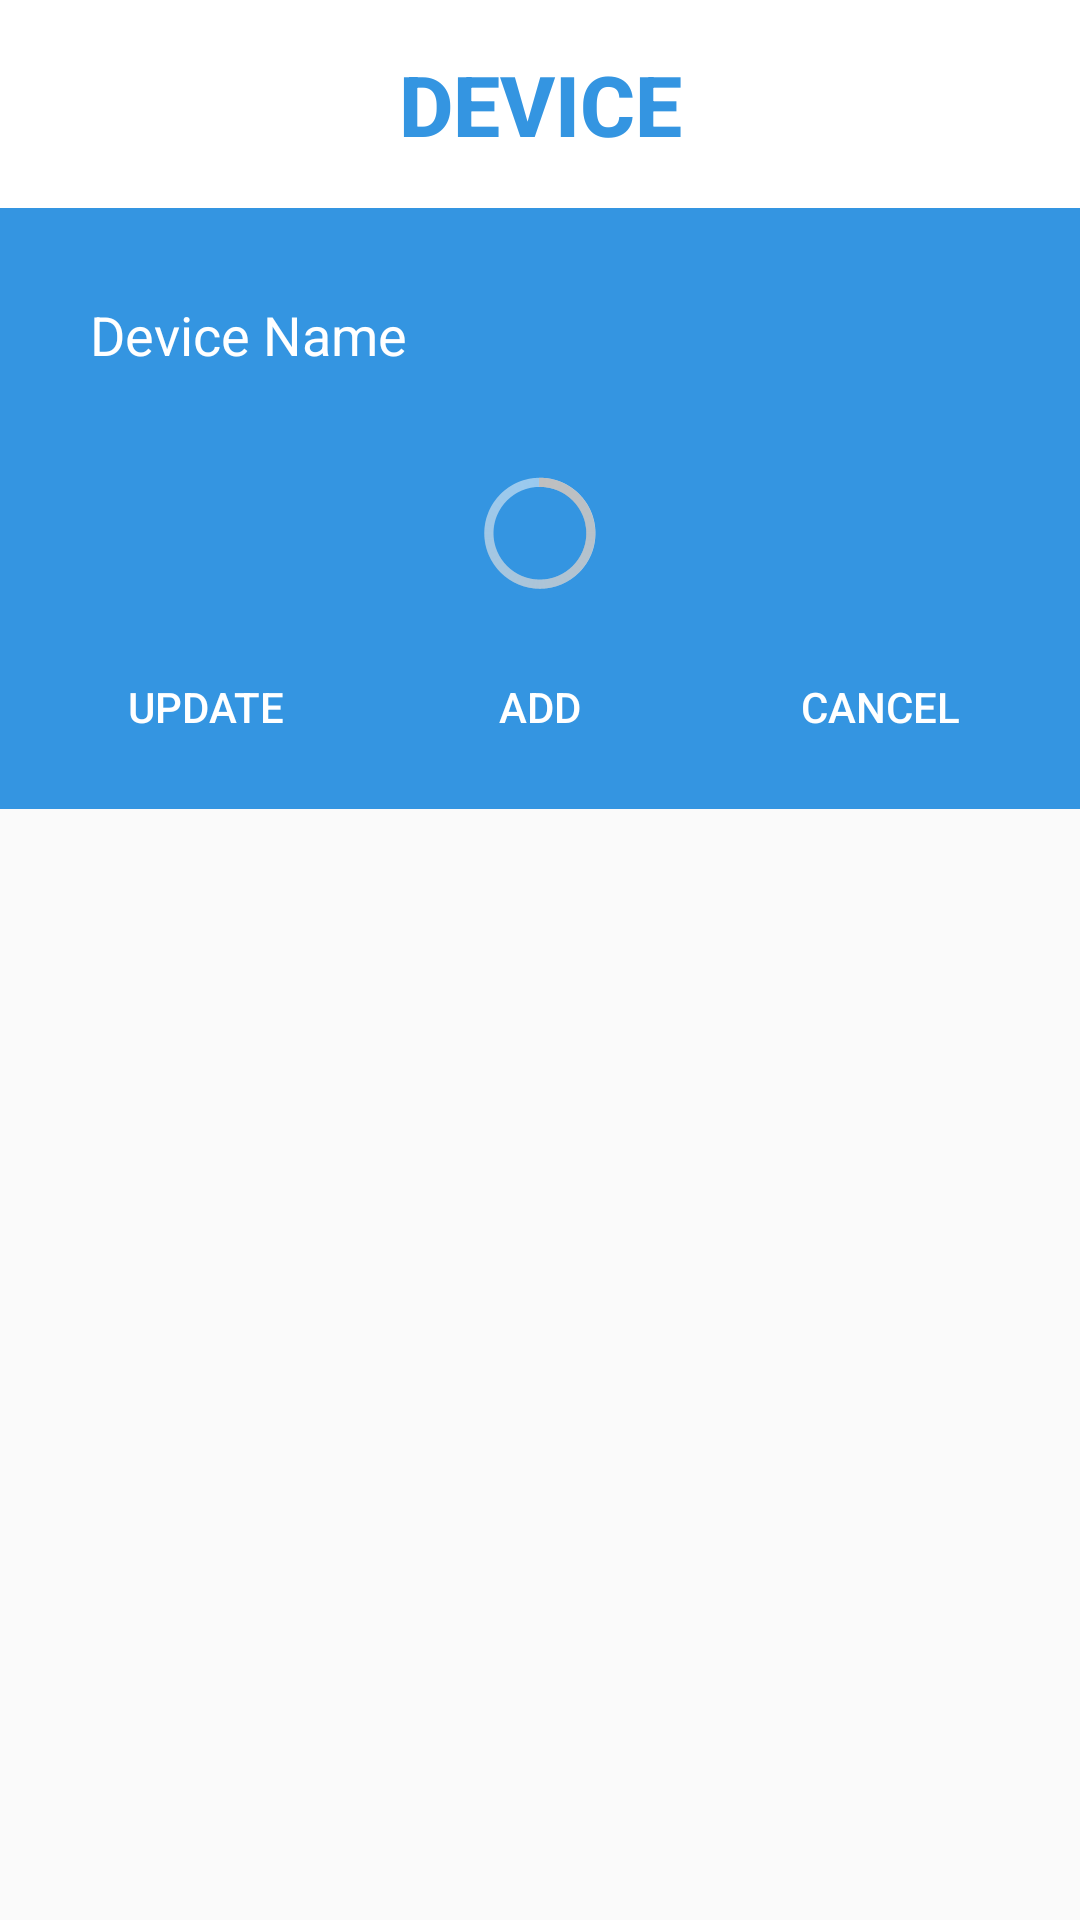

Produce the Android XML layout that renders to this screen, including the resource entries it uses.
<!-- AndroidManifest.xml: application theme Theme.BtHome -->
<!-- res/layout/custom_dialog_layout.xml -->
<?xml version="1.0" encoding="utf-8"?>
<androidx.constraintlayout.widget.ConstraintLayout xmlns:android="http://schemas.android.com/apk/res/android"
    xmlns:app="http://schemas.android.com/apk/res-auto"
    android:layout_width="match_parent"
    android:layout_height="match_parent">

    <LinearLayout
        android:layout_width="match_parent"
        android:layout_height="wrap_content"
        android:orientation="vertical"
        android:background="#3495E1"
        app:layout_constraintStart_toStartOf="parent"
        app:layout_constraintTop_toTopOf="parent">

        <TextView
            android:id="@+id/heading"
            android:layout_width="match_parent"
            android:layout_height="wrap_content"
            android:text="DEVICE"
            android:textAlignment="center"
            android:background="@color/white"
            android:padding="16dp"
            android:textStyle="bold"
            style="@style/TextAppearance.AppCompat.Widget.ActionBar.Title"

            android:textColor="#3495E1"
            android:textSize="28dp" />
        <TextView
            android:id="@+id/deviceName"
            android:layout_margin="20dp"
            android:layout_width="match_parent"
            android:layout_height="wrap_content"
            android:text="Device Name"
            android:padding="10dp"
            android:textColor="@android:color/white"
            android:textSize="18dp" />

        <ProgressBar
            android:id="@+id/progressBar"
            style="@android:style/Widget.Holo.Light.ProgressBar"
            android:layout_width="match_parent"
            android:layout_height="wrap_content"
            android:progress="0" />

        <LinearLayout
            android:layout_width="match_parent"
            android:layout_height="wrap_content"
            android:layout_weight="2"
            android:gravity="center"
            android:layout_margin="10dp"
            android:background="@color/white"
            android:orientation="horizontal">

            <Button
                android:id="@+id/button1"
                android:layout_weight="1"
                android:background="#3495E1"
                android:layout_height="match_parent"
                android:clickable="false"
                android:text=" update"
                android:textColor="@color/white"
                android:layout_width="0dp"/>

            <Button
                android:id="@+id/button2"
                android:layout_width="0dp"
                android:layout_height="wrap_content"
                android:layout_weight="1"
                android:clickable="false"
                android:background="#3495E1"
                android:text=" add "
                android:textColor="@color/white" />
            <Button
                android:id="@+id/button3"
                android:layout_width="0dp"
                android:layout_height="wrap_content"
                android:layout_weight="1"
                android:background="#3495E1"
                android:text=" cancel "
                android:textColor="@color/white" />


        </LinearLayout>

    </LinearLayout>


</androidx.constraintlayout.widget.ConstraintLayout>
<!-- resources referenced by this layout -->
<resources>
  <color name="white">#FFFFFFFF</color>
  <style name="Theme.BtHome" parent="Theme.AppCompat.Light.NoActionBar">
          
          <item name="colorPrimary">@color/gray_transparent</item>
          <item name="colorPrimaryDark">@color/purple_700</item>
          <item name="colorAccent">@color/teal_200</item>
          
      </style>
  <color name="gray_transparent">#59979797</color>
  <color name="purple_700">#FF3700B3</color>
  <color name="teal_200">#FF03DAC5</color>
</resources>
